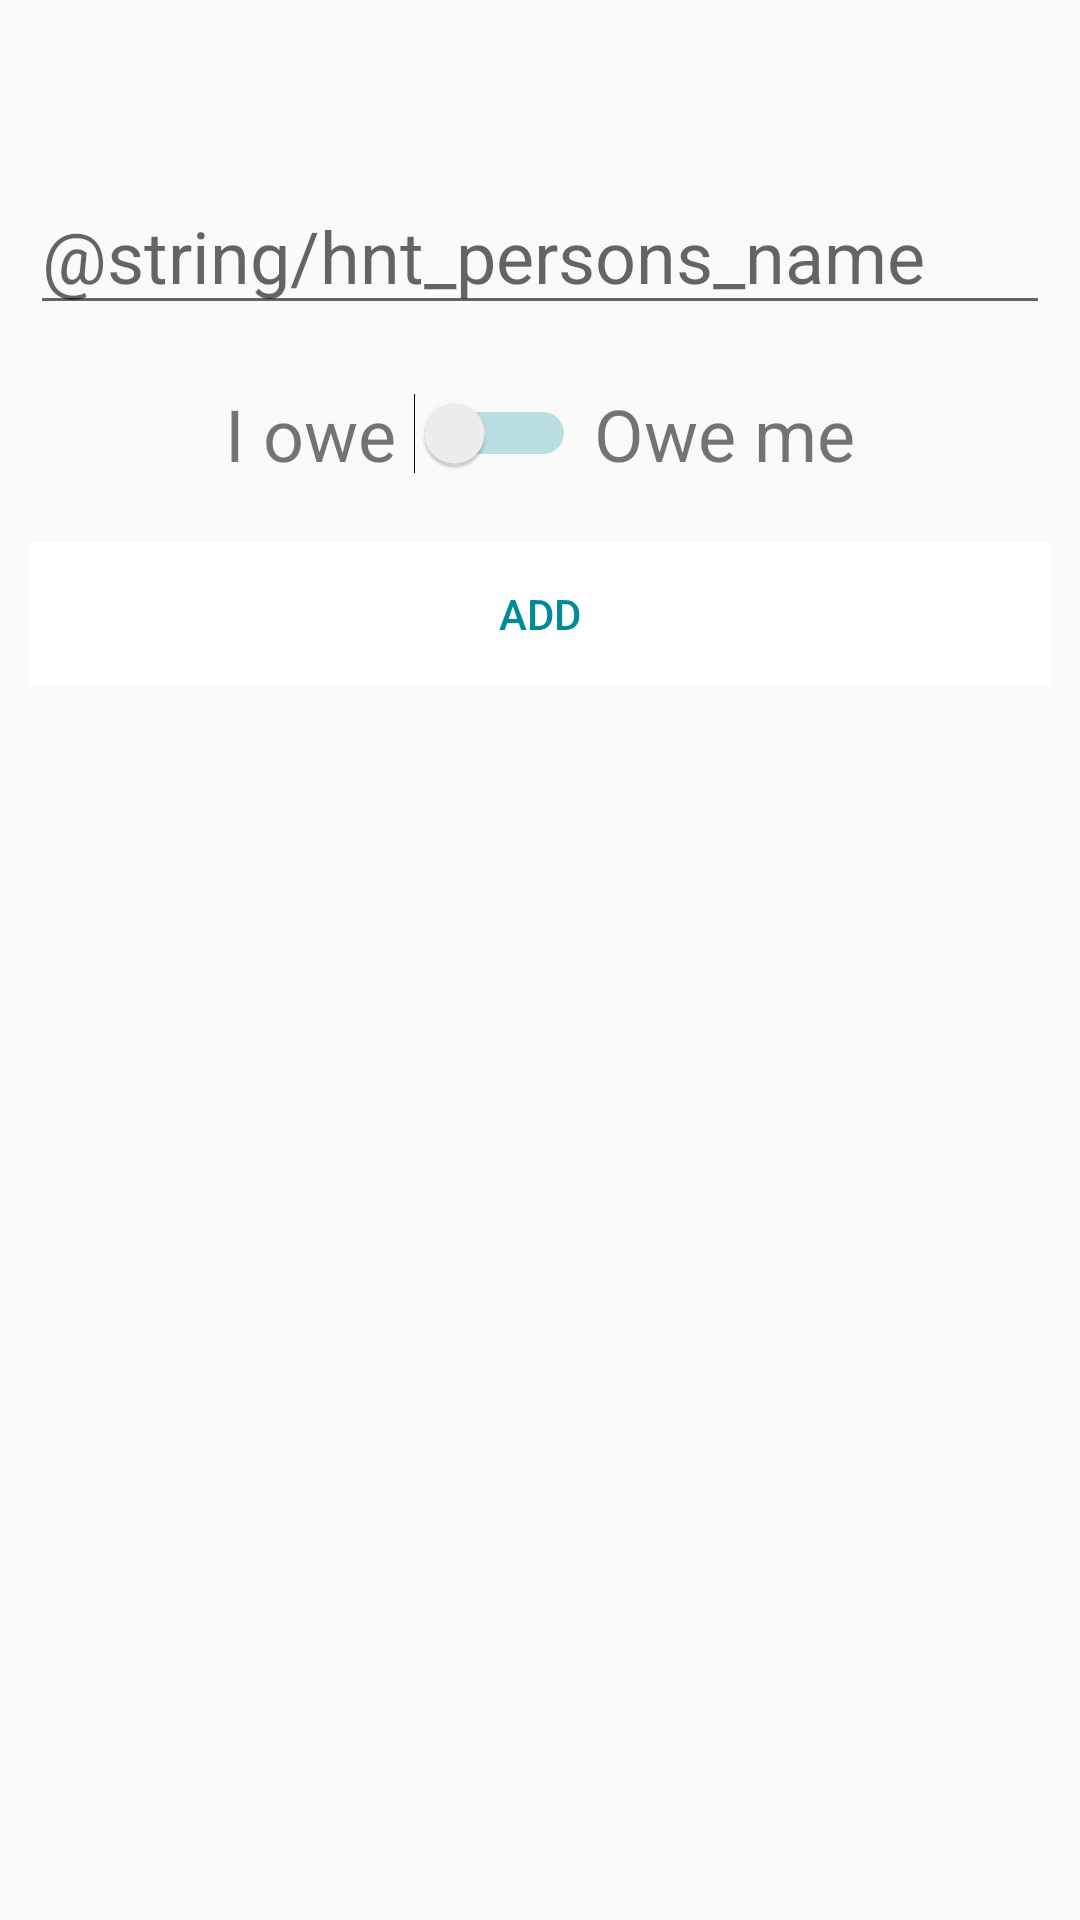

Here is an Android app screen rendered from its layout file. Give the layout XML and the strings, colors and styles it references.
<!-- AndroidManifest.xml: application theme AppTheme -->
<!-- res/layout/dialog_insert_person.xml -->
<?xml version="1.0" encoding="utf-8"?>
<LinearLayout xmlns:android="http://schemas.android.com/apk/res/android"
    xmlns:tools="http://schemas.android.com/tools"
    android:layout_width="match_parent"
    android:layout_height="wrap_content"
    android:layout_gravity="center"
    android:orientation="vertical">

    <FrameLayout
        android:layout_width="match_parent"
        android:layout_height="wrap_content">

        <TextView
            android:id="@+id/message_tv"
            android:layout_width="wrap_content"
            android:layout_height="wrap_content"
            android:layout_gravity="center"
            android:layout_margin="10dp"
            android:textAlignment="center"
            android:textSize="20sp"
            android:textStyle="bold"
            tools:text="Message" />

    </FrameLayout>

    <LinearLayout
        android:layout_width="match_parent"
        android:layout_height="wrap_content"
        android:layout_margin="10dp"
        android:orientation="vertical">

        <EditText
            android:id="@+id/et_name"
            android:layout_width="match_parent"
            android:layout_height="wrap_content"
            android:layout_marginTop="2dp"
            android:hint="@string/hnt_persons_name"
            android:importantForAutofill="no"
            android:inputType="text"
            android:maxLength="30"
            android:scrollbars="vertical"
            android:textSize="24sp" />

    </LinearLayout>

    <LinearLayout
        android:layout_width="match_parent"
        android:layout_height="wrap_content"
        android:layout_margin="10dp"
        android:gravity="center"
        android:orientation="horizontal">

        <TextView
            android:id="@+id/tv_i_owe"
            android:layout_width="wrap_content"
            android:layout_height="wrap_content"
            android:layout_weight="0.5"
            android:text="@string/tv_i_owe"
            android:textAlignment="textEnd"
            android:textColor="@color/colorLightText"

            android:textSize="24sp" />

        <Switch
            android:id="@+id/sw"
            android:layout_width="wrap_content"
            android:layout_height="wrap_content"
            android:layout_marginHorizontal="6dp"
            android:theme="@style/CustomSwitch">

        </Switch>

        <TextView
            android:id="@+id/tv_owe_me"
            android:layout_width="wrap_content"
            android:layout_height="wrap_content"
            android:layout_weight="0.5"
            android:text="@string/tv_owe_me"
            android:textAlignment="textStart"
            android:textColor="@color/colorDarkText"
            android:textSize="24sp" />

    </LinearLayout>

    <FrameLayout
        android:layout_width="match_parent"
        android:layout_height="wrap_content">

        <Button
            android:id="@+id/button_add"
            style="@style/Widget.AppCompat.Button.Borderless.Colored"
            android:layout_width="match_parent"
            android:layout_height="wrap_content"
            android:layout_margin="10dp"
            android:background="@color/colorActiveButtonBackground"
            android:foreground="@drawable/ripple"
            android:text="@string/btn_text_add"
            android:textColor="@color/colorActiveButtonText" />

    </FrameLayout>

</LinearLayout>
<!-- resources referenced by this layout -->
<resources>
  <color name="colorActiveButtonBackground">@color/colorDialogBackground</color>
  <color name="colorActiveButtonText">@color/colorPrimary</color>
  <string name="btn_text_add">Add</string>
  <string name="tv_i_owe">I owe</string>
  <string name="tv_owe_me">Owe me</string>
  <style name="CustomSwitch" parent="Theme.AppCompat.Light">
          
          <item name="colorControlActivated">@color/colorPrimary</item>
  
          
          <item name="colorSwitchThumbNormal">@color/colorPrimary</item>
  
          
          <item name="android:colorForeground">@color/colorPrimary</item>
      </style>
  <style name="AppTheme" parent="Theme.AppCompat.DayNight.NoActionBar">
          
          <item name="colorPrimary">@color/colorPrimary</item>
          <item name="colorPrimaryDark">@color/colorPrimary</item>
          <item name="colorAccent">@color/colorAccent</item>
      </style>
  <color name="colorDialogBackground">#FFFFFF</color>
  <color name="colorPrimary">#018A9A</color>
  <color name="colorAccent">#FFFFFF</color>
</resources>
